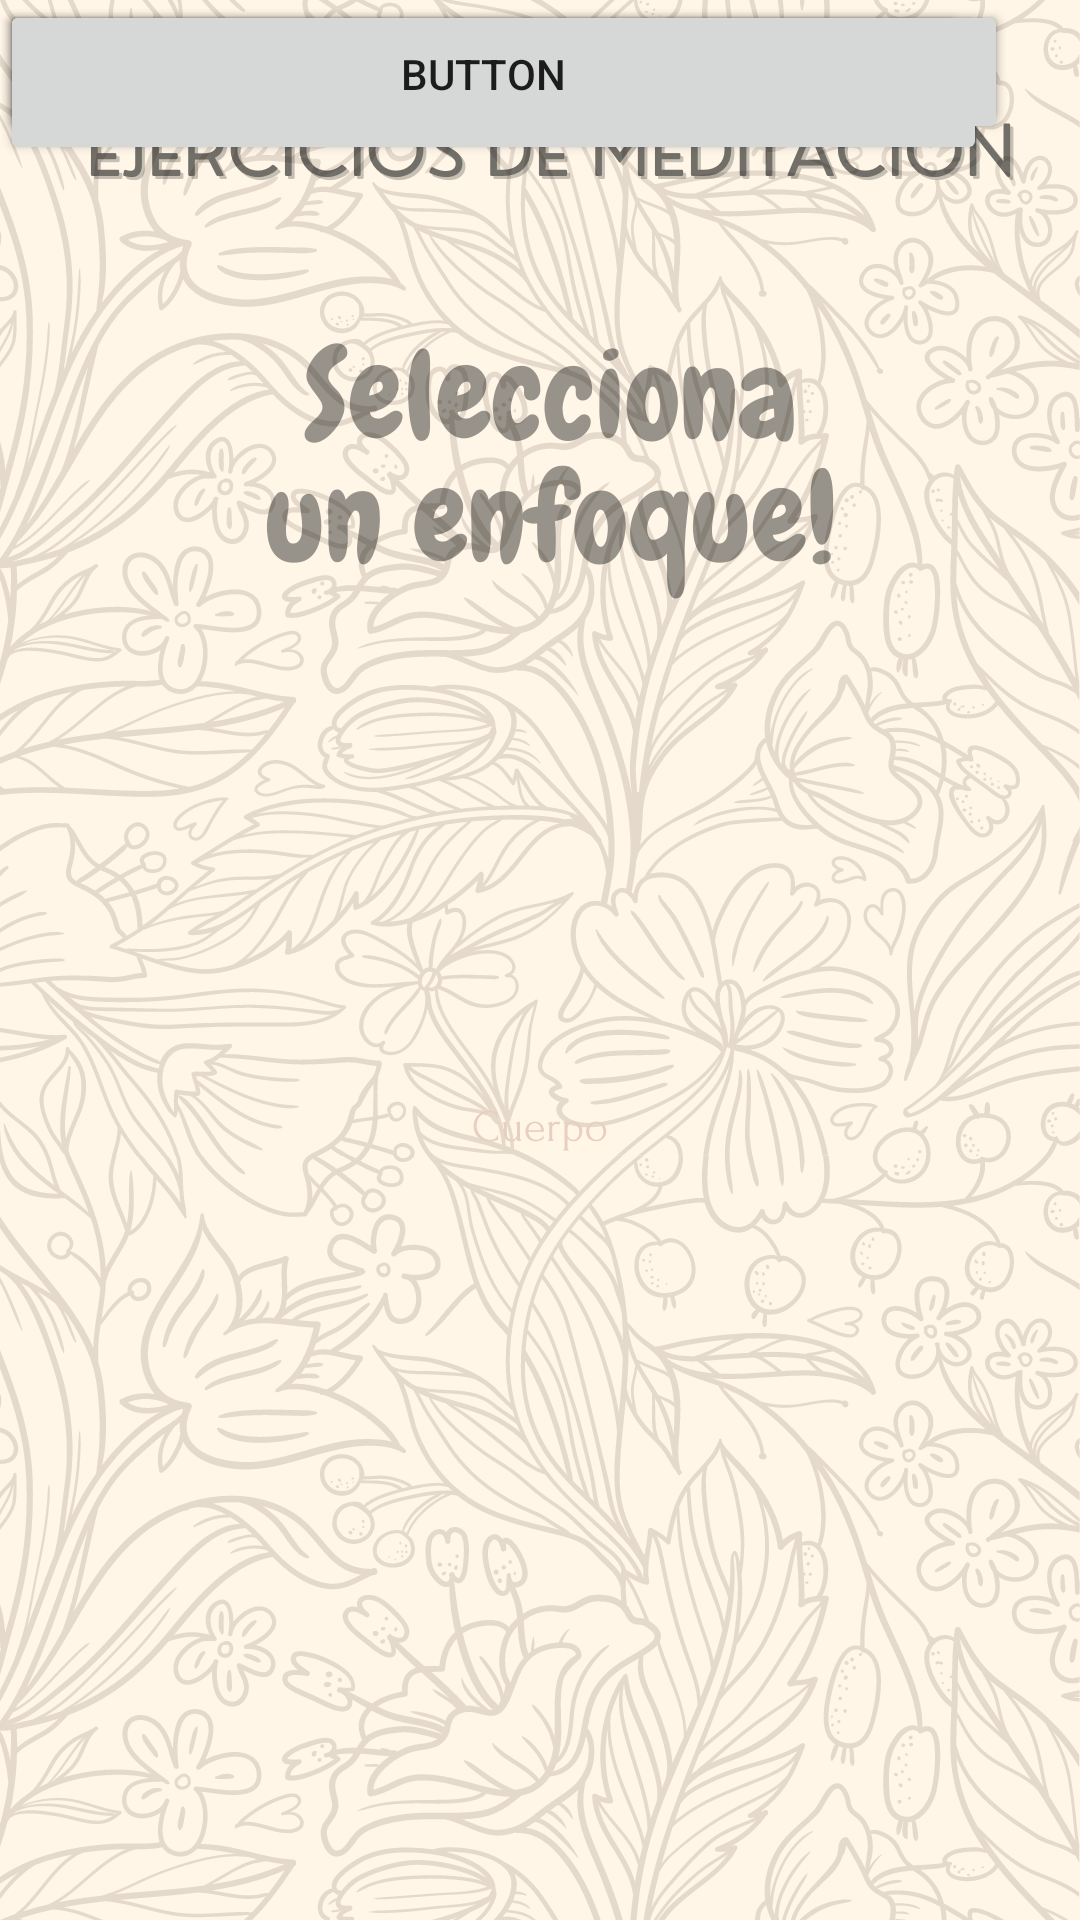

Layout XML and referenced resources for this Android screen:
<!-- AndroidManifest.xml: application theme Theme.Healthec -->
<!-- res/layout/activity_meditacion.xml -->
<?xml version="1.0" encoding="utf-8"?>
<LinearLayout xmlns:android="http://schemas.android.com/apk/res/android"
    xmlns:app="http://schemas.android.com/apk/res-auto"
    xmlns:tools="http://schemas.android.com/tools"
    android:layout_width="match_parent"
    android:layout_height="match_parent"
    android:background="@drawable/fondoMeditacion"
    android:orientation="vertical"
    tools:context=".MeditacionActivity">

    <androidx.constraintlayout.widget.ConstraintLayout
        android:layout_width="match_parent"
        android:layout_height="match_parent">

        <Button
            android:id="@+id/button6"
            android:layout_width="336dp"
            android:layout_height="48dp"
            android:foreground="@drawable/btnSueño"
            android:text="Button"
            tools:layout_editor_absoluteX="37dp"
            tools:layout_editor_absoluteY="289dp" />

        <Button
            android:id="@+id/button7"
            android:layout_width="336dp"
            android:layout_height="45dp"
            android:foreground="@drawable/btnAnsiedad"
            android:text="Button"
            tools:layout_editor_absoluteX="37dp"
            tools:layout_editor_absoluteY="366dp" />

        <Button
            android:id="@+id/button8"
            android:layout_width="329dp"
            android:layout_height="55dp"
            android:foreground="@drawable/btnRelajacion"
            android:text="Button"
            tools:layout_editor_absoluteX="44dp"
            tools:layout_editor_absoluteY="443dp" />

        <Button
            android:id="@+id/button9"
            android:layout_width="322dp"
            android:layout_height="49dp"
            android:foreground="@drawable/btnSobrepensamiento"
            android:text="Button"
            tools:layout_editor_absoluteX="44dp"
            tools:layout_editor_absoluteY="520dp" />
    </androidx.constraintlayout.widget.ConstraintLayout>

</LinearLayout>
<!-- resources referenced by this layout -->
<resources>
  <!-- drawable btnAnsiedad: bmp bitmap (drawable, 156726 bytes) -->
  <!-- drawable btnRelajacion: bmp bitmap (drawable, 209434 bytes) -->
  <!-- drawable btnSobrepensamiento: bmp bitmap (drawable, 193542 bytes) -->
  <!-- drawable fondoMeditacion: png bitmap (drawable, 705879 bytes) -->
  <style name="Theme.Healthec" parent="Theme.MaterialComponents.DayNight.DarkActionBar">
          
          <item name="colorPrimary">@color/purple_500</item>
          <item name="colorPrimaryVariant">@color/purple_700</item>
          <item name="colorOnPrimary">@color/white</item>
          
          <item name="colorSecondary">@color/teal_200</item>
          <item name="colorSecondaryVariant">@color/teal_700</item>
          <item name="colorOnSecondary">@color/black</item>
          
          <item name="android:statusBarColor">?attr/colorPrimaryVariant</item>
          
      </style>
  <!-- not gathered from this repository: default colours our renderer supplied (Android Studio template values) -->
  <color name="purple_500">#FF6200EE</color>
  <color name="purple_700">#FF3700B3</color>
  <color name="teal_200">#FF03DAC5</color>
  <color name="teal_700">#FF018786</color>
  <color name="black">#FF000000</color>
  <color name="white">#FFFFFFFF</color>
</resources>
